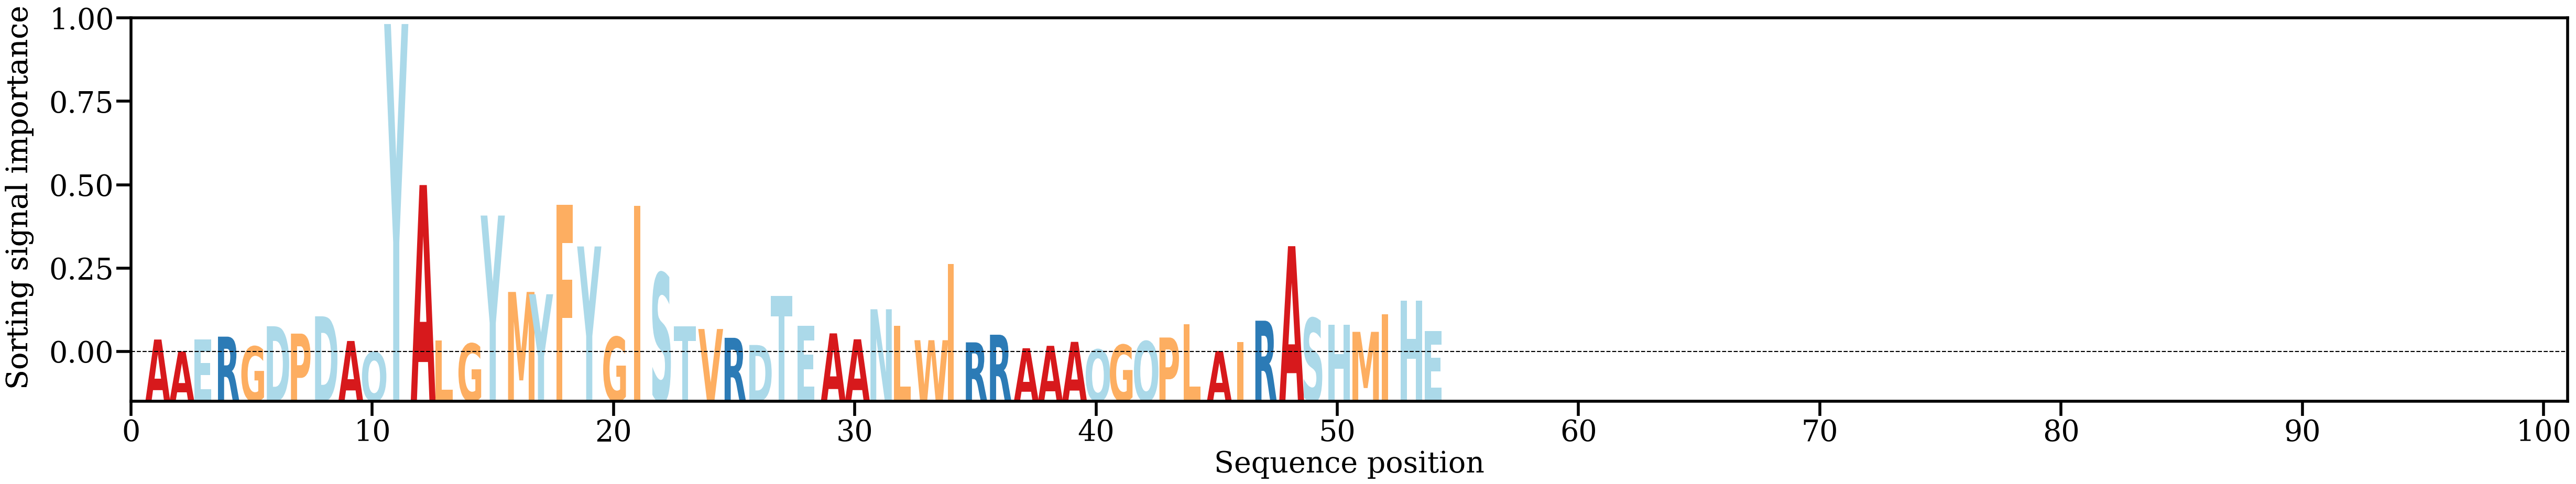

The file beside this chart, header and first rows:
AA, Alpha
A, [0.00626375]
A, [0.00109207]
E, [0.00624404]
R, [0.00751281]
G, [0.0032444]
D, [0.01202674]
P, [0.00882711]
D, [0.01634226]
A, [0.00563885]
Q, [0.00076989]
Y, [0.1430409]
A, [0.07323294]
L, [0.00581607]
G, [0.00450596]
Y, [0.06001129]
M, [0.02689965]
Y, [0.02589573]
F, [0.0647082]
Y, [0.04661075]
G, [0.00739065]
I, [0.06417678]
S, [0.03503736]
T, [0.01208773]
V, [0.0108271]
R, [0.00701078]
D, [0.00389988]
T, [0.02515521]
E, [0.01226861]
A, [0.0089347]
A, [0.00636419]
N, [0.01938462]
L, [0.01215138]
W, [0.00596553]
I, [0.03894387]
R, [0.00503871]
R, [0.00834756]
A, [0.0024904]
A, [0.0035345]
A, [0.00525733]
Q, [0.00192487]
G, [0.00396954]
Q, [0.00549517]
P, [0.00713476]
L, [0.01281084]
A, [0.00130351]
I, [0.00511401]
R, [0.01442935]
A, [0.04672816]
S, [0.01550775]
H, [0.01272367]
M, [0.00959902]
I, [0.01717605]
H, [0.02313093]
E, [0.01000212]
